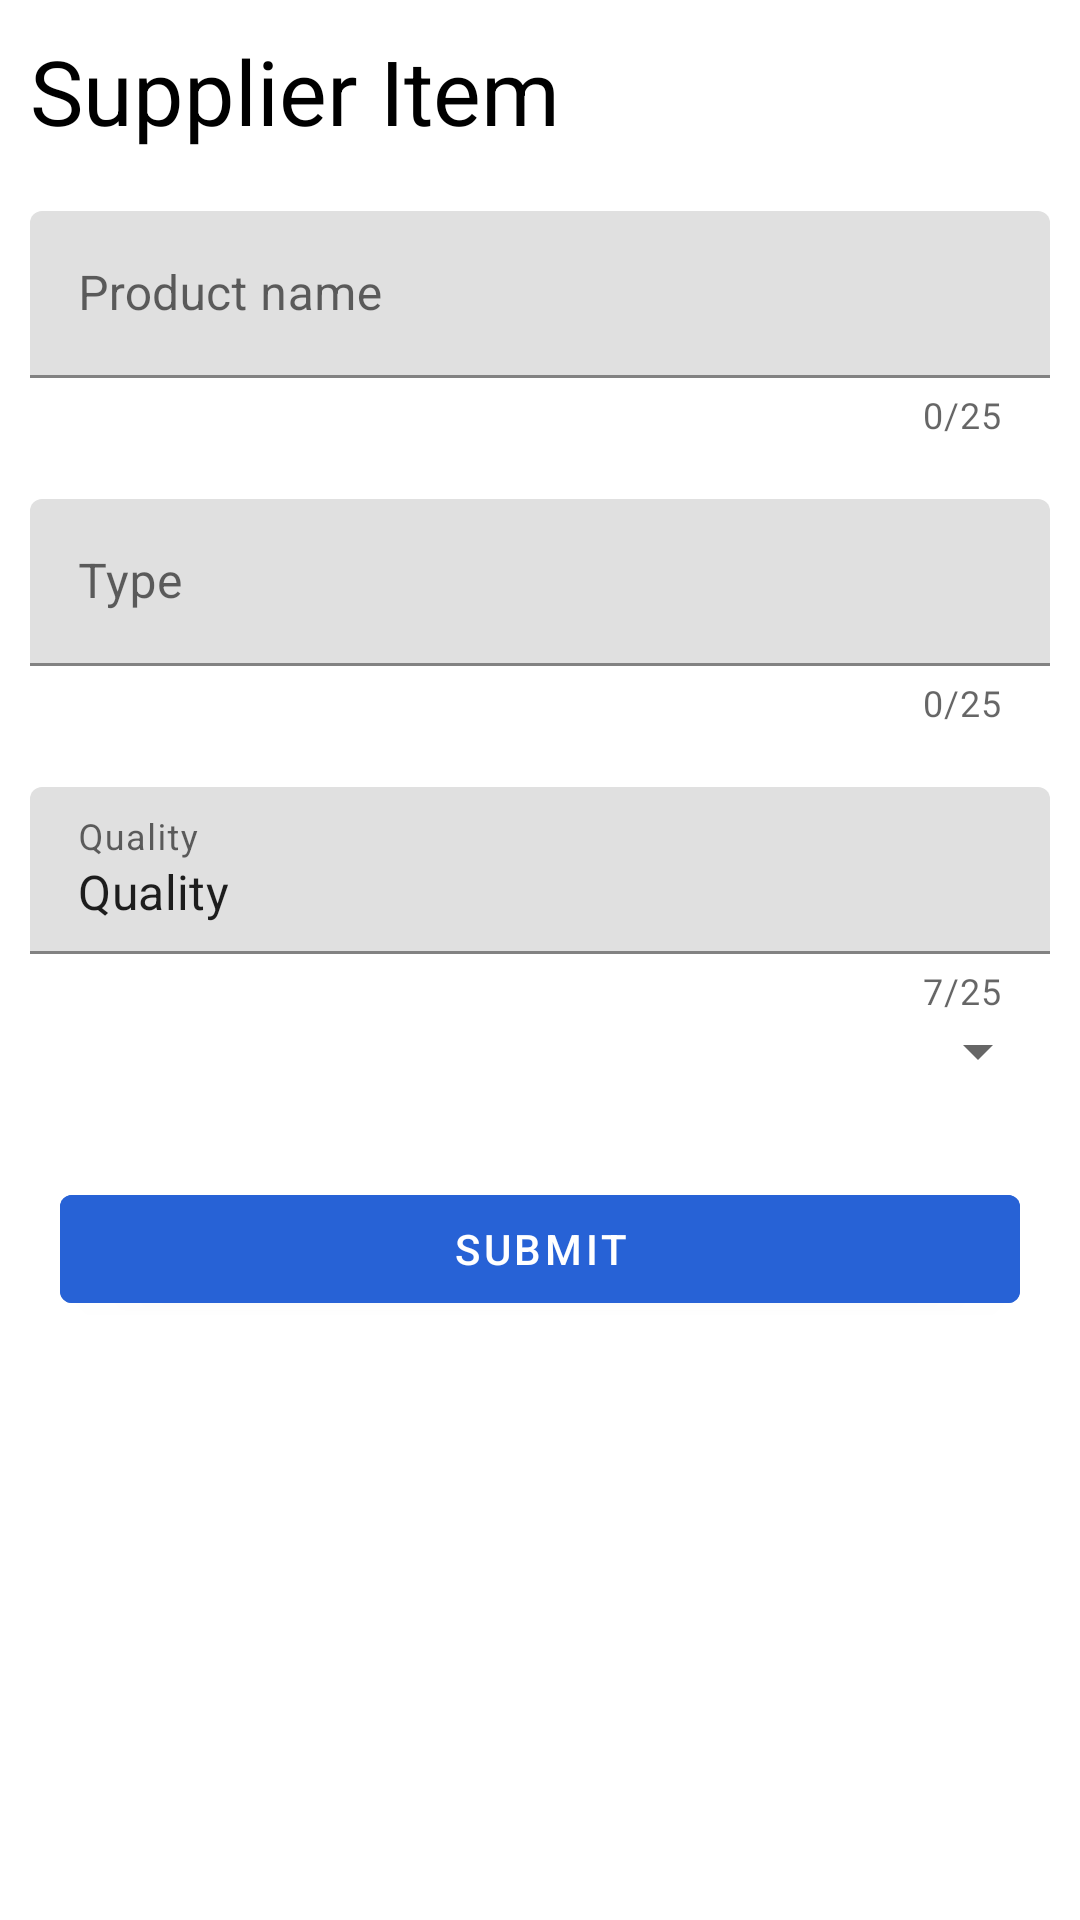

This screen was rendered from an Android layout file. Write that file and the resources it references.
<!-- AndroidManifest.xml: application theme Theme.TeaTimeProject -->
<!-- res/layout/activity_add_suplieritem.xml -->
<?xml version="1.0" encoding="utf-8"?>
<LinearLayout
    xmlns:android="http://schemas.android.com/apk/res/android"
    xmlns:app="http://schemas.android.com/apk/res-auto"
    xmlns:tools="http://schemas.android.com/tools"
    android:layout_width="match_parent"
    android:layout_height="match_parent"
    tools:context=".Supplier.AddSupplieritem"
    android:orientation="vertical">
    <TextView
        android:layout_width="match_parent"
        android:layout_height="wrap_content"
        android:text="Supplier Item"
        android:textSize="30dp"
        android:gravity="left"
        android:layout_margin="10dp"
        android:textColor="@color/black">
    </TextView>
    <com.google.android.material.textfield.TextInputLayout
        android:id="@+id/namelayout"
        android:layout_width="match_parent"
        android:layout_height="wrap_content"
        app:counterEnabled="true"
        app:counterMaxLength="25"
        android:hint="Product name"
        android:layout_margin="10dp">
        <com.google.android.material.textfield.TextInputEditText
            android:layout_width="match_parent"
            android:layout_height="wrap_content"
            android:inputType="textPersonName"
            android:id="@+id/layout">
        </com.google.android.material.textfield.TextInputEditText>
    </com.google.android.material.textfield.TextInputLayout>
    <com.google.android.material.textfield.TextInputLayout
        android:id="@+id/productlayout"
        android:layout_width="match_parent"
        android:layout_height="wrap_content"
        app:counterEnabled="true"
        app:counterMaxLength="25"
        android:hint="Type"
        android:layout_margin="10dp">
        <com.google.android.material.textfield.TextInputEditText
            android:layout_width="match_parent"
            android:layout_height="wrap_content"
            android:inputType="textPersonName"
            android:id="@+id/product">
        </com.google.android.material.textfield.TextInputEditText>
    </com.google.android.material.textfield.TextInputLayout>
    <com.google.android.material.textfield.TextInputLayout
        android:id="@+id/qualitylayout"
        android:layout_width="match_parent"
        android:layout_height="wrap_content"
        app:counterEnabled="true"
        app:counterMaxLength="25"
        android:hint="Quality"
        android:layout_margin="10dp">
        <Spinner
            android:layout_width="match_parent"
            android:layout_height="wrap_content">
        </Spinner>
        <com.google.android.material.textfield.TextInputEditText
            android:layout_width="match_parent"
            android:layout_height="wrap_content"
            android:inputType="textPersonName"
            android:text="Quality"
            android:id="@+id/quality">
        </com.google.android.material.textfield.TextInputEditText>
    </com.google.android.material.textfield.TextInputLayout>
    <com.google.android.material.button.MaterialButton
        android:id="@+id/submit"
        android:layout_width="match_parent"
        android:layout_height="wrap_content"
        android:layout_margin="20dp"
        android:text="Submit"
        android:backgroundTint="@color/blue">
    </com.google.android.material.button.MaterialButton>

</LinearLayout>
<!-- resources referenced by this layout -->
<resources>
  <color name="black">#FF000000</color>
  <color name="blue">#2762D6</color>
  <style name="Theme.TeaTimeProject" parent="Theme.MaterialComponents.DayNight.NoActionBar">
          
          <item name="colorPrimary">@color/sealbrown</item>
          <item name="colorPrimaryVariant">@color/bordeaux</item>
          <item name="colorOnPrimary">@color/white</item>
          
          <item name="colorSecondary">@color/metalliccopper</item>
          <item name="colorSecondaryVariant">@color/blue</item>
          <item name="colorOnSecondary">@color/black</item>
          
          <item name="android:statusBarColor">?attr/colorPrimaryVariant</item>
          
      </style>
  <color name="sealbrown">#310A0B</color>
  <color name="bordeaux">#491B1D</color>
  <color name="white">#FFFFFFFF</color>
  <color name="metalliccopper">#743A36</color>
</resources>
